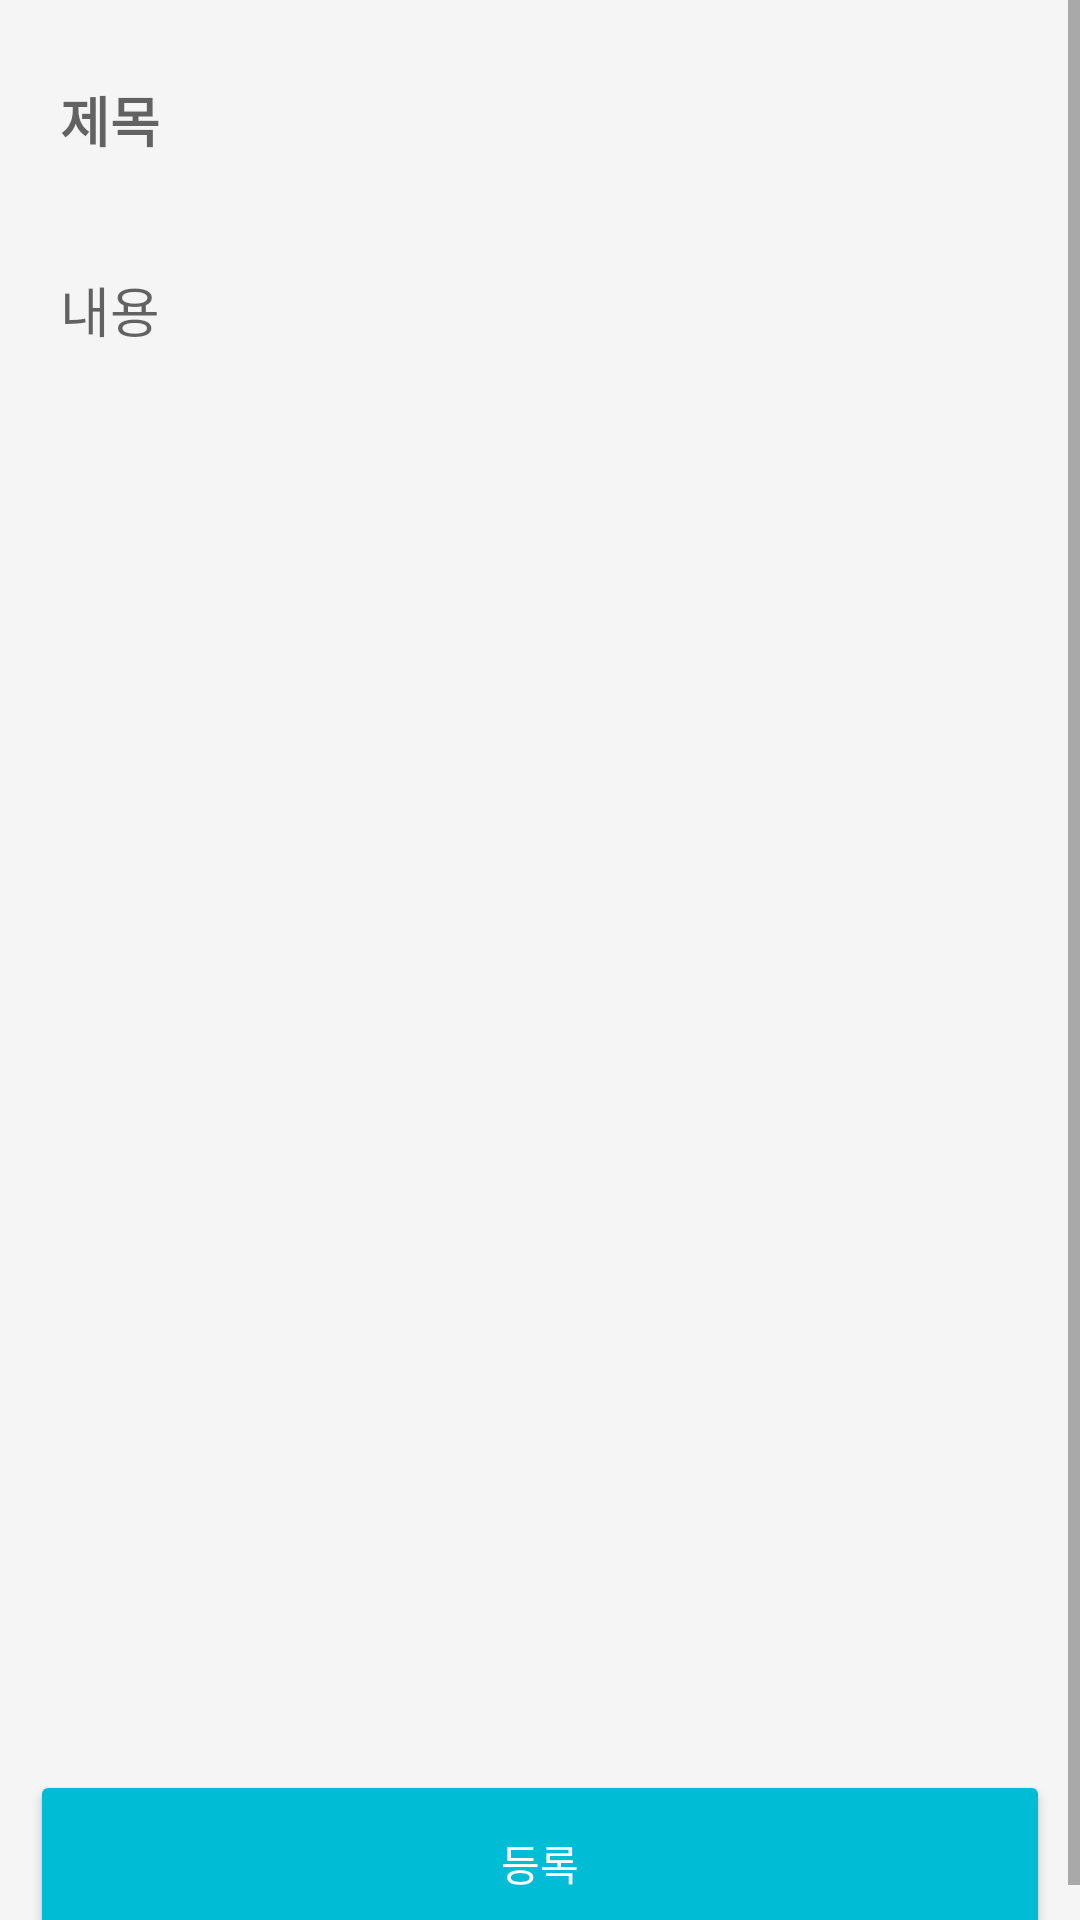

Android layout source for this screen:
<!-- AndroidManifest.xml: application theme AppTheme -->
<!-- res/layout/activity_write.xml -->
<?xml version="1.0" encoding="utf-8"?>
<LinearLayout xmlns:android="http://schemas.android.com/apk/res/android"
    xmlns:app="http://schemas.android.com/apk/res-auto"
    xmlns:tools="http://schemas.android.com/tools"
    android:layout_width="match_parent"
    android:layout_height="match_parent"
    android:backgroundTint="#2CC0D3"
    android:orientation="vertical"
    tools:context=".Board.MainActivity">

    <ScrollView
        android:layout_width="match_parent"
        android:layout_height="match_parent"
        android:backgroundTint="#00BCD4">

        <LinearLayout
            android:layout_width="match_parent"
            android:layout_height="wrap_content"
            android:layout_marginLeft="10dp"
            android:layout_marginRight="10dp"
            android:orientation="vertical">


            <LinearLayout
                android:layout_width="match_parent"
                android:layout_height="15dp" />

            <LinearLayout
                android:layout_width="match_parent"
                android:layout_height="50dp"
                android:orientation="horizontal">

                <EditText
                    android:id="@+id/edittext21"
                    android:layout_width="match_parent"
                    android:layout_height="50dp"
                    android:background="@drawable/round"
                    android:hint="제목"
                    android:paddingLeft="10dp"
                    android:textStyle="bold" />
            </LinearLayout>

            <LinearLayout
                android:layout_width="match_parent"
                android:layout_height="15dp" />

            <EditText
                android:id="@+id/edittext22"
                android:layout_width="match_parent"
                android:layout_height="500dp"
                android:background="@drawable/round"
                android:ems="10"
                android:gravity="left"
                android:hint="내용"
                android:inputType="textMultiLine"
                android:paddingLeft="10dp"
                android:paddingTop="10dp"
                android:scrollHorizontally="false" />

            <LinearLayout
                android:layout_width="match_parent"
                android:layout_height="10dp" />

            <Button
                android:id="@+id/button21"
                android:layout_width="match_parent"
                android:layout_height="62dp"
                android:backgroundTint="#00BCD4"
                android:text="등록"
                android:textColor="#FFFFFF"
                app:iconTint="#FFFFFF" />

        </LinearLayout>
    </ScrollView>

</LinearLayout>
<!-- resources referenced by this layout -->
<resources>
  <style name="AppTheme" parent="Theme.MaterialComponents.Light.NoActionBar">
          
          <item name="colorPrimaryDark">@color/colorPrimaryDark</item>
          <item name="colorAccent">@color/colorAccent</item>
          <item name="android:windowLightStatusBar">true</item>
          
          <item name="android:statusBarColor">@color/colorPrimary</item>
          
  
          
          <item name="colorPrimary">@color/colorPrimary</item>
          <item name="colorSecondary">@color/md_blue_500</item>
          <item name="android:colorBackground">@color/colorAppBackground</item>
          <item name="colorError">@color/errorColor</item>
  
          
          <item name="colorPrimaryVariant">@android:color/white</item>
          <item name="colorSecondaryVariant">@color/md_blue_400</item>
  
          
          <item name="colorSurface">@color/colorPrimary</item>
          <item name="colorOnPrimary">@color/md_blue_50</item>
          <item name="colorOnSecondary">@color/md_blue_50</item>
          <item name="colorOnBackground">@color/md_blue_50</item>
          <item name="colorOnError">@android:color/black</item>
          <item name="colorOnSurface">@android:color/white</item>
          <item name="scrimBackground">@color/mtrl_scrim_color</item>
  
          
          <item name="textAppearanceHeadline1">@style/TextAppearance.MaterialComponents.Headline1</item>
          <item name="textAppearanceHeadline2">@style/TextAppearance.MaterialComponents.Headline2</item>
          <item name="textAppearanceHeadline3">@style/TextAppearance.MaterialComponents.Headline3</item>
          <item name="textAppearanceHeadline4">@style/TextAppearance.MaterialComponents.Headline4</item>
          <item name="textAppearanceHeadline5">@style/TextAppearance.MaterialComponents.Headline5</item>
          <item name="textAppearanceHeadline6">@style/TextAppearance.MaterialComponents.Headline6</item>
          <item name="textAppearanceSubtitle1">@style/TextAppearance.MaterialComponents.Subtitle1</item>
          <item name="textAppearanceSubtitle2">@style/TextAppearance.MaterialComponents.Subtitle2</item>
          <item name="textAppearanceBody1">@style/TextAppearance.MaterialComponents.Body1</item>
          <item name="textAppearanceBody2">@style/TextAppearance.MaterialComponents.Body2</item>
          <item name="textAppearanceCaption">@style/TextAppearance.MaterialComponents.Caption</item>
          <item name="textAppearanceButton">@style/TextAppearance.MaterialComponents.Button</item>
          <item name="textAppearanceOverline">@style/TextAppearance.MaterialComponents.Overline</item>
          <item name="alertDialogTheme">@style/AlertDialogTheme</item>
  
      </style>
  <color name="colorPrimaryDark">#616161</color>
  <color name="colorAccent">#00BCD4</color>
  <color name="colorPrimary">#F5F5F5</color>
  <color name="md_blue_500">#FBC02D</color>
  <color name="colorAppBackground">#F5F5F5</color>
  <color name="errorColor">#D50000</color>
  <color name="md_blue_400">#F5F5F5</color>
  <color name="md_blue_50">#E3F2FD</color>
  <style name="AlertDialogTheme" parent="ThemeOverlay.MaterialComponents.Dialog.Alert">
          <item name="buttonBarPositiveButtonStyle">@style/PositiveButtonStyle</item>
          <item name="buttonBarNegativeButtonStyle">@style/NegativeButtonStyle</item>
      </style>
  <style name="PositiveButtonStyle" parent="Widget.MaterialComponents.Button.TextButton.Dialog">
          <item name="android:textColor">@color/colorAccent</item>
      </style>
  <style name="NegativeButtonStyle" parent="Widget.MaterialComponents.Button.TextButton.Dialog">
          <item name="android:textColor">@color/colorAccent</item>
      </style>
</resources>
